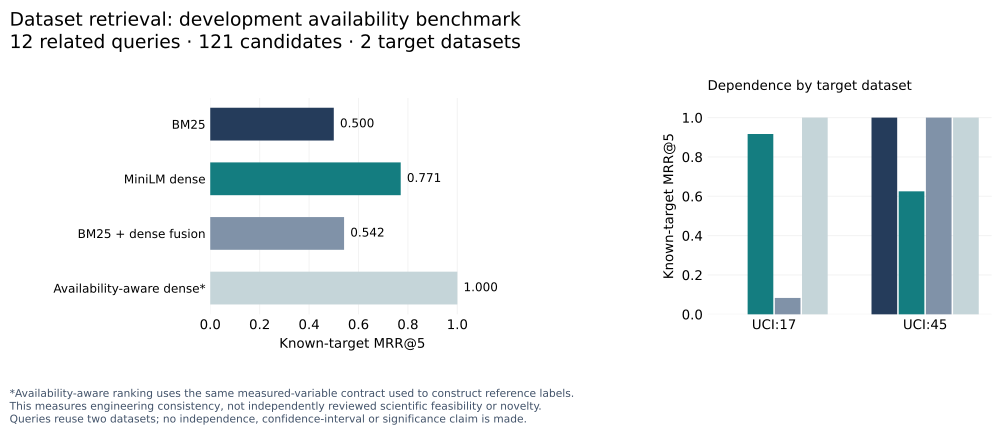

Values plotted in this chart, from the file beside it:
method, label, mrr_at_5
bm25, BM25, 0.5
dense, MiniLM dense, 0.7708
hybrid_rrf, BM25 + dense fusion, 0.5417
requirement_aware_dense, Availability-aware dense*, 1.0
